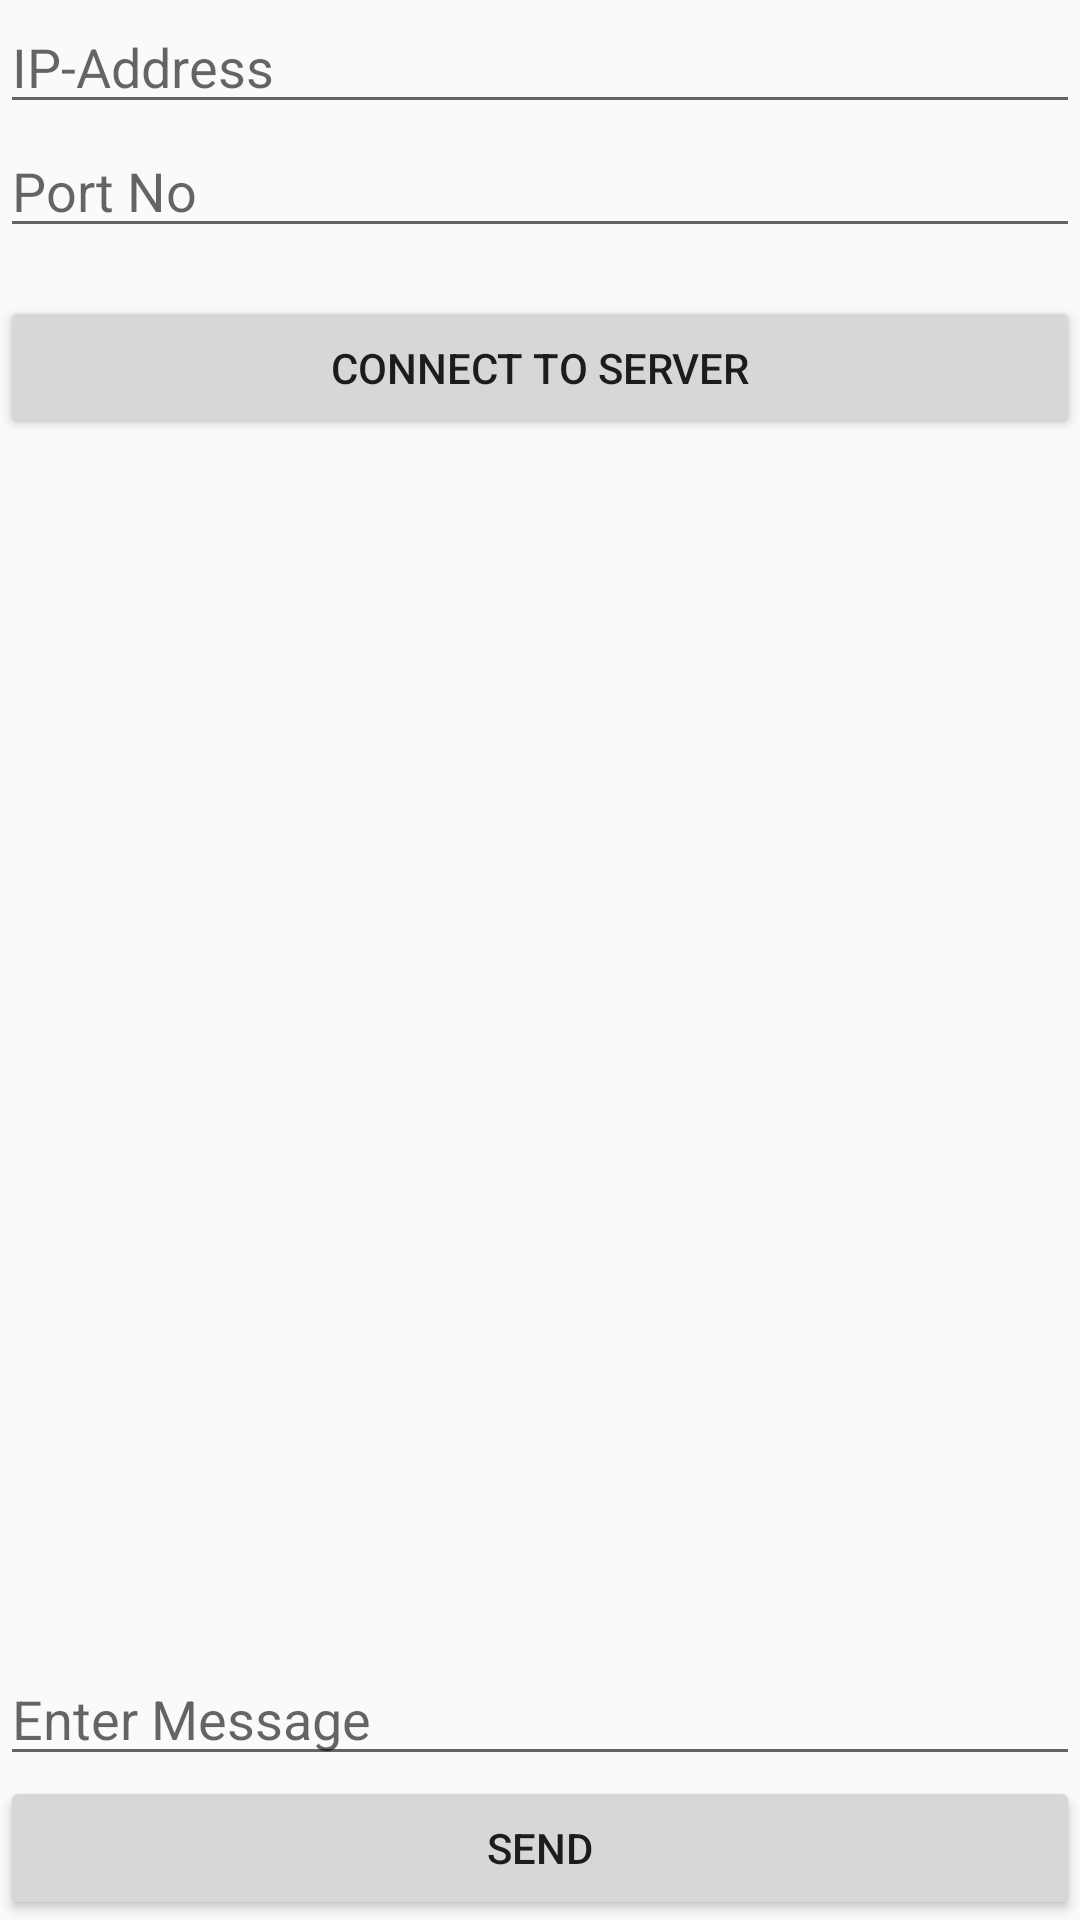

Android layout source for this screen:
<!-- AndroidManifest.xml: application theme AppTheme -->
<!-- res/layout/activity_main.xml -->
<?xml version = "1.0" encoding = "utf-8"?>
<RelativeLayout xmlns:android="http://schemas.android.com/apk/res/android"
    xmlns:tools="http://schemas.android.com/tools"
    android:layout_width="match_parent"
    android:layout_height="match_parent"
    android:layout_margin="16dp"
    tools:context=".MainActivity">

    <EditText
        android:id="@+id/etIP"
        android:layout_width="match_parent"
        android:layout_height="wrap_content"
        android:hint="IP-Address"
        android:inputType="text" />

    <EditText
        android:id="@+id/etPort"
        android:layout_width="match_parent"
        android:layout_height="wrap_content"
        android:layout_below="@+id/etIP"
        android:hint="Port No"
        android:inputType="number" />

    <Button
        android:id="@+id/btnConnect"
        android:layout_width="match_parent"
        android:layout_height="wrap_content"
        android:layout_below="@+id/etPort"
        android:layout_gravity="center"
        android:layout_marginTop="16dp"
        android:text="Connect To Server" />

    <TextView
        android:id="@+id/tvMessages"
        android:layout_width="match_parent"
        android:layout_height="wrap_content"
        android:layout_above="@+id/etMessage"
        android:layout_below="@+id/btnConnect"
        android:inputType="textMultiLine"
        android:textAppearance="@style/Base.TextAppearance.AppCompat.Medium" />

    <EditText
        android:id="@+id/etMessage"
        android:layout_width="match_parent"
        android:layout_height="wrap_content"
        android:layout_above="@+id/btnSend"
        android:hint="Enter Message"
        android:inputType="text" />

    <Button
        android:id="@+id/btnSend"
        android:layout_width="match_parent"
        android:layout_height="wrap_content"
        android:layout_alignParentBottom="true"
        android:text="SEND" />
</RelativeLayout>
<!-- resources referenced by this layout -->
<resources>
  <style name="AppTheme" parent="Theme.AppCompat.Light.DarkActionBar">
          
          <item name="colorPrimary">@color/colorPrimary</item>
          <item name="colorPrimaryDark">@color/colorPrimaryDark</item>
          <item name="colorAccent">@color/colorAccent</item>
          <item name="actionBarStyle">@style/MyActionBar</item>
      </style>
  <color name="colorPrimary">#313335</color>
  <color name="colorPrimaryDark">#010101</color>
  <color name="colorAccent">#03DAC5</color>
  <style name="MyActionBar" parent="@style/Widget.AppCompat.Light.ActionBar.Solid.Inverse">
          <item name="android:background">@drawable/header_bar</item>
          
          <item name="background">@drawable/header_bar</item>
      </style>
  <!-- drawable header_bar (drawable) -->
  <?xml version="1.0" encoding="utf-8"?>
  <shape xmlns:android="http://schemas.android.com/apk/res/android">
      <gradient
          android:angle="270"
          android:startColor="#161616"
          android:centerColor="#282828"
          android:endColor="#161616" />
  </shape>
</resources>
